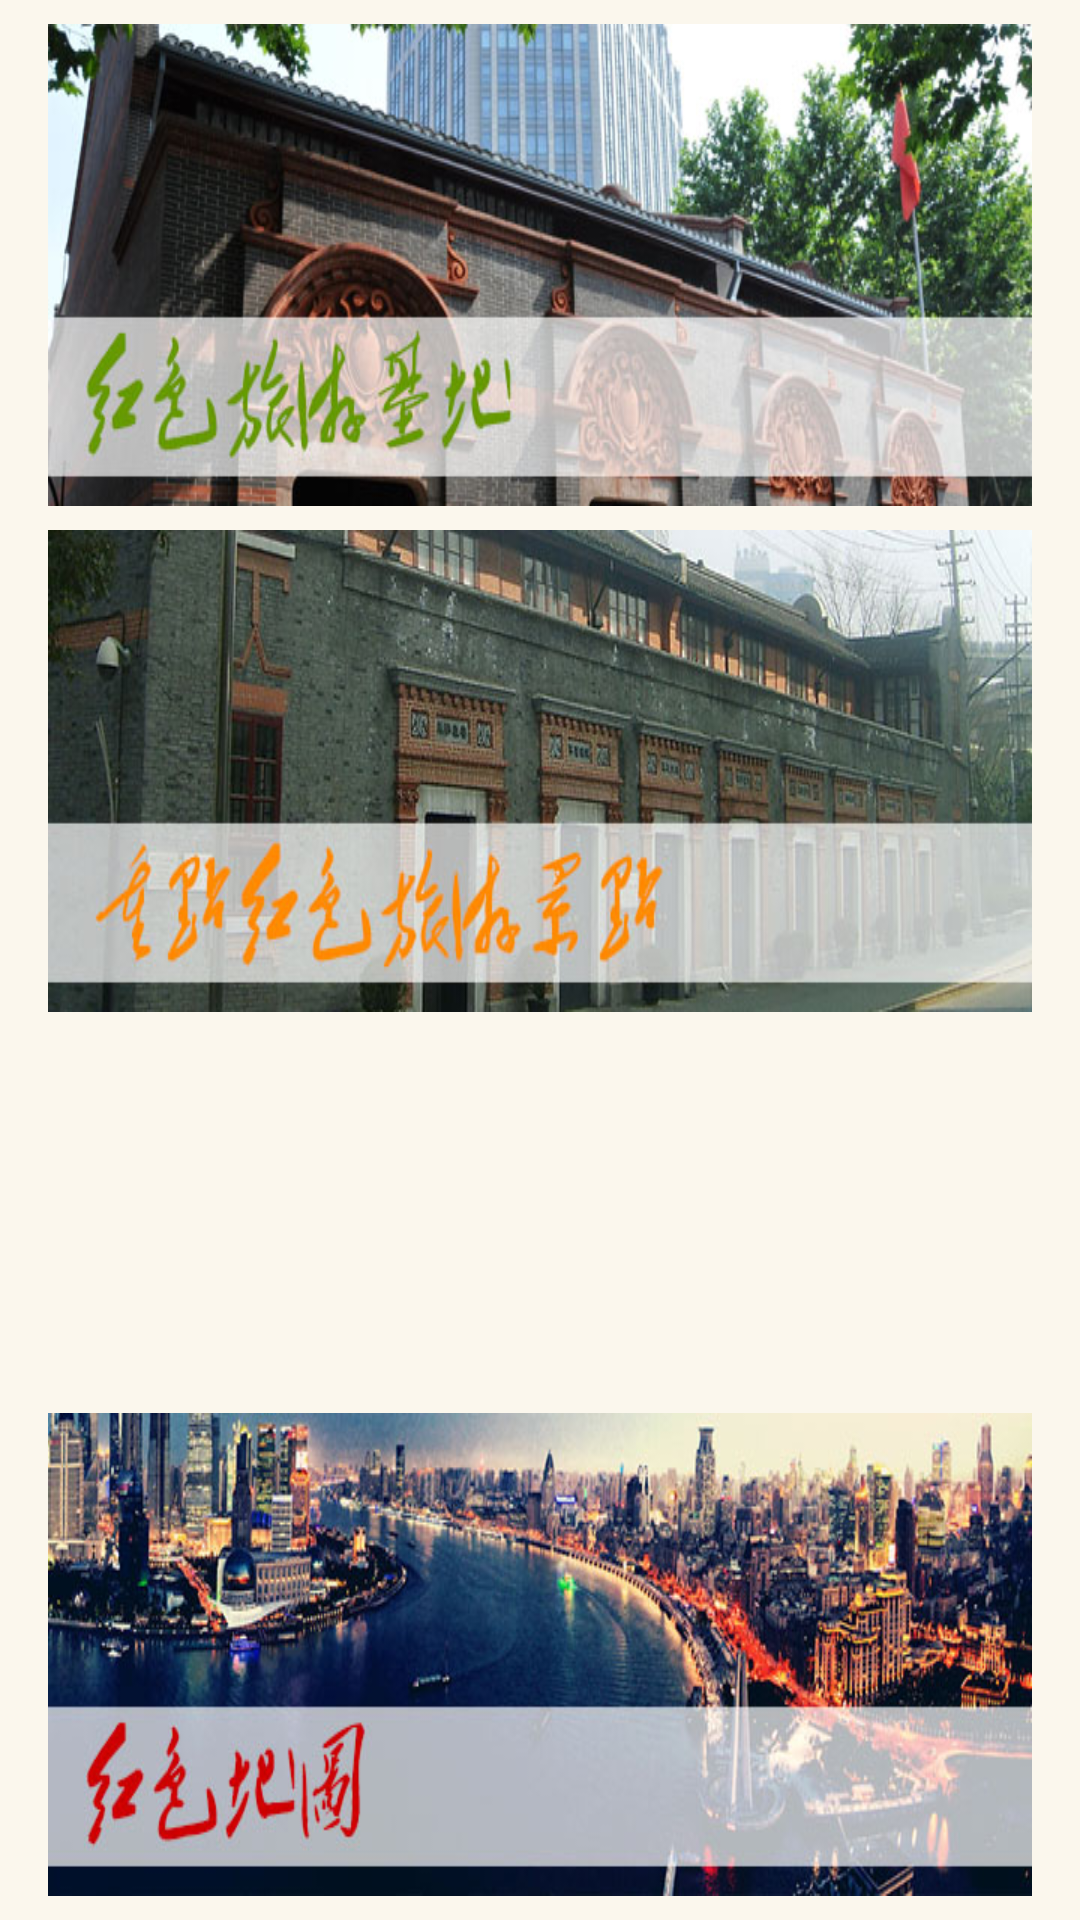

Reconstruct the res/layout file that produces this screen, plus the resources it refers to.
<!-- AndroidManifest.xml: activity theme HomeTheme -->
<!-- res/layout/activity_home.xml -->
<?xml version="1.0" encoding="utf-8"?>
<LinearLayout xmlns:android="http://schemas.android.com/apk/res/android"
    xmlns:tools="http://schemas.android.com/tools"
    android:layout_width="match_parent"
    android:layout_height="match_parent"
    android:background="#fbf7ed"
    android:orientation="vertical" >

    <LinearLayout
        android:layout_width="match_parent"
        android:layout_height="wrap_content"
        android:layout_weight="1"
        android:orientation="vertical" >

        <LinearLayout
            android:id="@+id/linner_layout_class_1"
            android:layout_width="match_parent"
            android:layout_height="match_parent"
            android:layout_marginBottom="4dp"
            android:layout_marginLeft="16dp"
            android:layout_marginRight="16dp"
            android:layout_marginTop="8dp"
            android:background="@drawable/bg_class_1"
            android:orientation="vertical" >
        </LinearLayout>
    </LinearLayout>

    <LinearLayout
        android:layout_width="match_parent"
        android:layout_height="wrap_content"
        android:layout_weight="1"
        android:orientation="vertical" >

        <LinearLayout
            android:id="@+id/linner_layout_class_2"
            android:layout_width="match_parent"
            android:layout_height="match_parent"
            android:layout_marginBottom="4dp"
            android:layout_marginLeft="16dp"
            android:layout_marginRight="16dp"
            android:layout_marginTop="4dp"
            android:background="@drawable/bg_class_2"
            android:orientation="vertical" >
        </LinearLayout>
    </LinearLayout>

    <LinearLayout
        android:layout_width="match_parent"
        android:layout_height="wrap_content"
        android:layout_weight="1"
        android:orientation="vertical" >

        <LinearLayout
            android:id="@+id/linner_layout_class_3"
            android:layout_width="match_parent"
            android:layout_height="match_parent"
            android:layout_marginBottom="4dp"
            android:layout_marginLeft="16dp"
            android:layout_marginRight="16dp"
            android:layout_marginTop="4dp"
            android:background="@drawable/bg_class_3"
            android:orientation="vertical" >
        </LinearLayout>
    </LinearLayout>

    <LinearLayout
        android:layout_width="match_parent"
        android:layout_height="wrap_content"
        android:layout_weight="1"
        android:orientation="vertical" >

        <LinearLayout
            android:id="@+id/linner_layout_class_4"
            android:layout_width="match_parent"
            android:layout_height="match_parent"
            android:layout_marginBottom="4dp"
            android:layout_marginLeft="16dp"
            android:layout_marginRight="16dp"
            android:layout_marginTop="4dp"
            android:background="@drawable/bg_class_4"
            android:orientation="vertical" >
        </LinearLayout>
    </LinearLayout>

    <LinearLayout
        android:layout_width="match_parent"
        android:layout_height="wrap_content"
        android:layout_weight="1"
        android:orientation="vertical" >

        <LinearLayout
            android:id="@+id/linner_layout_class_5"
            android:layout_width="match_parent"
            android:layout_height="match_parent"
            android:layout_marginBottom="8dp"
            android:layout_marginLeft="16dp"
            android:layout_marginRight="16dp"
            android:layout_marginTop="4dp"
            android:background="@drawable/bg_class_5"
            android:orientation="vertical" >
        </LinearLayout>
    </LinearLayout>

</LinearLayout>
<!-- resources referenced by this layout -->
<resources>
  <!-- drawable bg_class_1: jpg bitmap (drawable-xhdpi, 78701 bytes) -->
  <!-- drawable bg_class_2: jpg bitmap (drawable-xhdpi, 69884 bytes) -->
  <!-- drawable bg_class_5: jpg bitmap (drawable-xhdpi, 87337 bytes) -->
  <style name="HomeTheme" parent="@android:style/Theme.Holo.Light">
      	<item name="android:actionBarStyle">@style/MyActionBar</item>
          <item name="android:actionMenuTextColor">#ffffff</item>
          <item name="android:homeAsUpIndicator">@drawable/ic_action_back</item>
      </style>
  <style name="MyActionBar" parent="@android:style/Widget.Holo.ActionBar">
  		<item name="android:titleTextStyle">@style/TitleTextStyle</item>
  		<item name="android:homeAsUpIndicator">@drawable/ic_action_back</item>
          <item name="android:background">#f00304</item>
      </style>
  <style name="TitleTextStyle" parent="@android:style/TextAppearance.Holo.Widget.ActionBar.Title">
          <item name="android:textColor">@color/actionbar_text</item>
      </style>
</resources>
